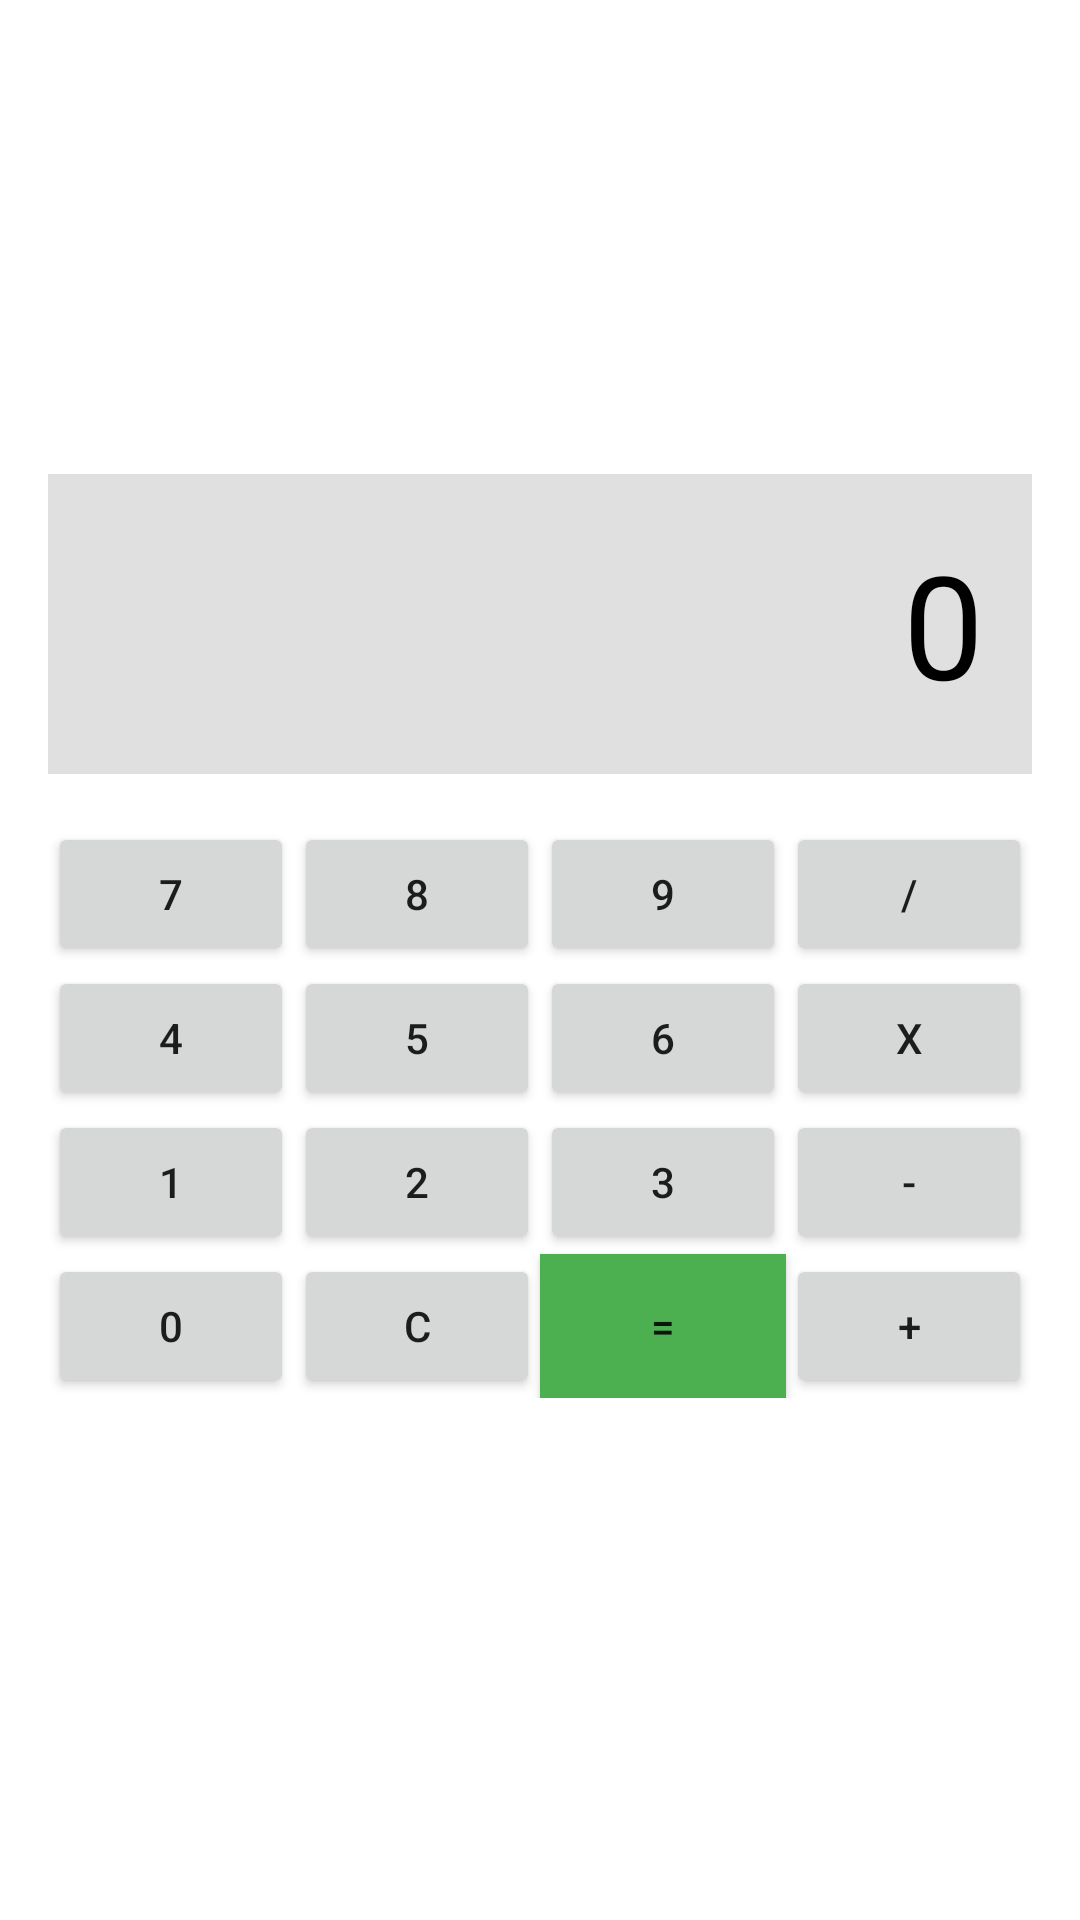

The Android layout XML behind this screen, and the referenced resources:
<!-- AndroidManifest.xml: application theme Theme.GonzalezPauAndroidStudioACT3 -->
<!-- res/layout/activity_exercici14.xml -->
<?xml version="1.0" encoding="utf-8"?>
<androidx.constraintlayout.widget.ConstraintLayout xmlns:android="http://schemas.android.com/apk/res/android"
    xmlns:app="http://schemas.android.com/apk/res-auto"
    xmlns:tools="http://schemas.android.com/tools"
    android:layout_width="match_parent"
    android:layout_height="match_parent"
    tools:context=".Exercici14">
    <LinearLayout xmlns:android="http://schemas.android.com/apk/res/android"
        android:layout_width="match_parent"
        android:layout_height="match_parent"
        android:orientation="vertical"
        android:padding="16dp"
        android:gravity="center">

        
        <TextView
            android:id="@+id/tvResult"
            android:layout_width="match_parent"
            android:layout_height="100dp"
            android:background="#E0E0E0"
            android:gravity="end|center_vertical"
            android:padding="16dp"
            android:text="0"
            android:textSize="48sp"
            android:textColor="#000000"
            android:layout_marginBottom="16dp"/>

        
        <GridLayout
            android:layout_width="match_parent"
            android:layout_height="wrap_content"
            android:columnCount="4"
            android:rowCount="5"
            android:layout_marginBottom="16dp">

            
            <Button android:id="@+id/btn7" android:layout_width="0dp" android:layout_height="wrap_content" android:layout_columnWeight="1" android:text="7"/>
            <Button android:id="@+id/btn8" android:layout_width="0dp" android:layout_height="wrap_content" android:layout_columnWeight="1" android:text="8"/>
            <Button android:id="@+id/btn9" android:layout_width="0dp" android:layout_height="wrap_content" android:layout_columnWeight="1" android:text="9"/>
            <Button android:id="@+id/btnDivide" android:layout_width="0dp" android:layout_height="wrap_content" android:layout_columnWeight="1" android:text="/"/>

            
            <Button android:id="@+id/btn4" android:layout_width="0dp" android:layout_height="wrap_content" android:layout_columnWeight="1" android:text="4"/>
            <Button android:id="@+id/btn5" android:layout_width="0dp" android:layout_height="wrap_content" android:layout_columnWeight="1" android:text="5"/>
            <Button android:id="@+id/btn6" android:layout_width="0dp" android:layout_height="wrap_content" android:layout_columnWeight="1" android:text="6"/>
            <Button android:id="@+id/btnMultiply" android:layout_width="0dp" android:layout_height="wrap_content" android:layout_columnWeight="1" android:text="x"/>

            
            <Button android:id="@+id/btn1" android:layout_width="0dp" android:layout_height="wrap_content" android:layout_columnWeight="1" android:text="1"/>
            <Button android:id="@+id/btn2" android:layout_width="0dp" android:layout_height="wrap_content" android:layout_columnWeight="1" android:text="2"/>
            <Button android:id="@+id/btn3" android:layout_width="0dp" android:layout_height="wrap_content" android:layout_columnWeight="1" android:text="3"/>
            <Button android:id="@+id/btnSubtract" android:layout_width="0dp" android:layout_height="wrap_content" android:layout_columnWeight="1" android:text="-"/>

            
            <Button android:id="@+id/btn0" android:layout_width="0dp" android:layout_height="wrap_content" android:layout_columnWeight="1" android:text="0"/>
            <Button android:id="@+id/btnClear" android:layout_width="0dp" android:layout_height="wrap_content" android:layout_columnWeight="1" android:text="C"/>
            <Button android:id="@+id/btnEquals" android:layout_width="0dp" android:layout_height="wrap_content" android:layout_columnWeight="1" android:text="=" android:background="#4CAF50"/>
            <Button android:id="@+id/btnAdd" android:layout_width="0dp" android:layout_height="wrap_content" android:layout_columnWeight="1" android:text="+"/>

        </GridLayout>

    </LinearLayout>
</androidx.constraintlayout.widget.ConstraintLayout>
<!-- resources referenced by this layout -->
<resources>
  <style name="Theme.GonzalezPauAndroidStudioACT3" parent="Theme.MaterialComponents.DayNight.DarkActionBar">
          
          <item name="colorPrimary">@color/purple_500</item>
          <item name="colorPrimaryVariant">@color/purple_700</item>
          <item name="colorOnPrimary">@color/white</item>
          
          <item name="colorSecondary">@color/teal_200</item>
          <item name="colorSecondaryVariant">@color/teal_700</item>
          <item name="colorOnSecondary">@color/black</item>
          
          <item name="android:statusBarColor">?attr/colorPrimaryVariant</item>
          
      </style>
  <!-- not gathered from this repository: default colours our renderer supplied (Android Studio template values) -->
  <color name="purple_500">#FF6200EE</color>
  <color name="purple_700">#FF3700B3</color>
  <color name="teal_200">#FF03DAC5</color>
  <color name="teal_700">#FF018786</color>
  <color name="black">#FF000000</color>
  <color name="white">#FFFFFFFF</color>
</resources>
